pico-8 play session: hold ← + tap ❎

[t = 1 s] hold ← ~1s, tap ❎ ~2×
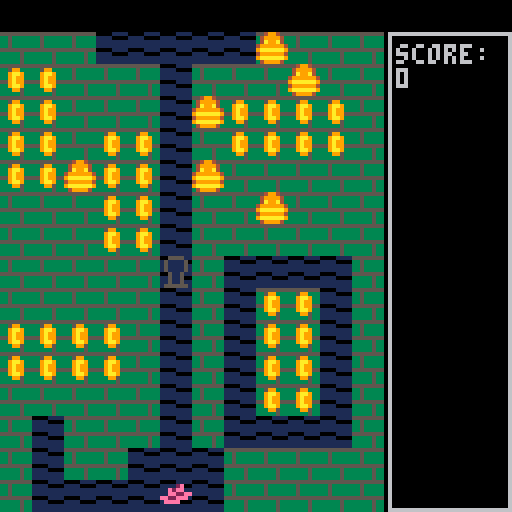
[t = 2 s] hold ← ~2s, tap ❎ ~4×
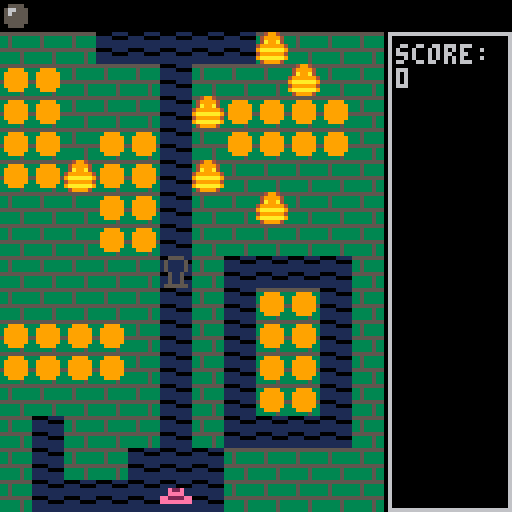
[t = 4 s] hold ← ~4s, tap ❎ ~7×
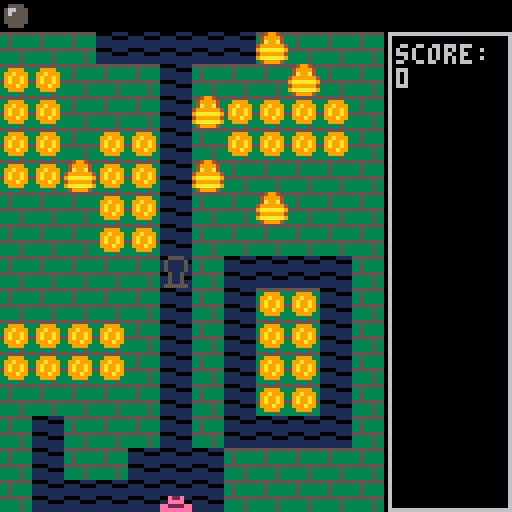
[t = 6 s] hold ← ~6s, tap ❎ ~10×
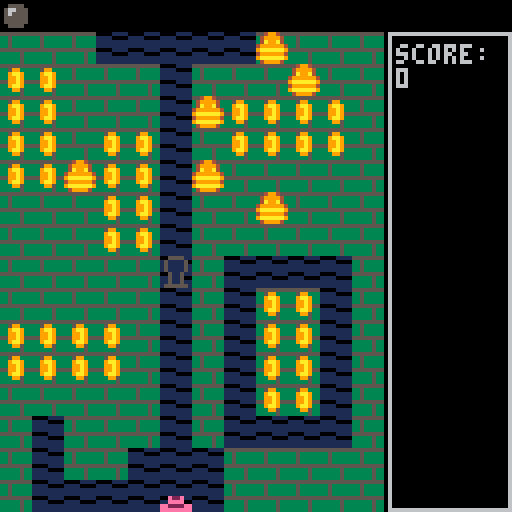
[t = 8 s] hold ← ~8s, tap ❎ ~14×
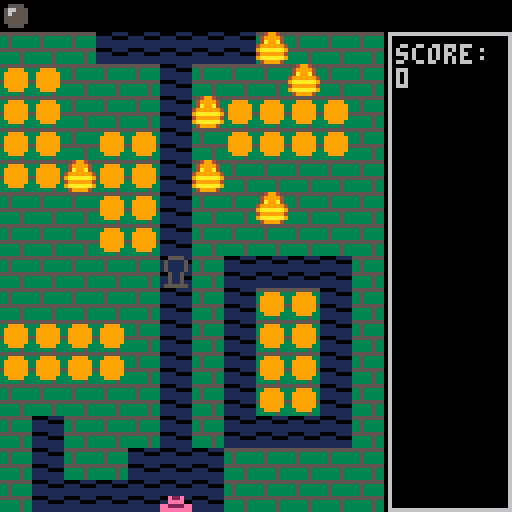

pico-8 cartridge
version 27
__lua__
-- [redacted]
-- by luvcraft

-- constants
boulder_fall_state = 8
boulder_break_state = 10
max_boulders = 6
max_monsters = 6
monster_spawn_freq = 60

-- max time between coins in a row
coin_countdown_max = 20

-- dying time (in frames) at which game resets / game overs
done_dying = 100

map_w = 12
map_h = 15
max_spr_x = (map_w-1) * 8
max_spr_y = (map_h-1) * 8

-- round num to the nearest multiple of target
function roundtonearest(num, target)
	if(num % target == 0) then
		return num
	elseif(num % target > target / 2) then
		return num + (target - num % target)
	else
		return num - (num % target)
	end
end

-- return num clamped to min and max (inclusive)
function minmax(num, min, max)
	if(num < min) then
		return min
	elseif(num > max) then
		return max
	else
		return num
	end
end

-- return whether or not num falls between min and max (inclusive)
function inrange(num, min, max)
	max = max or 0
	
	if(min < max) then
		return num >= min and num <= max
	else
		return num <= min and num >= max
	end
end

-- converts an int to a vector2
function to_xy(number) 
	local t = {}
	t.x = number % 16
	t.y = flr(number / 16)
	
	return t
end

-- converts a vector2 to a single int
function from_xy(x,y) 
	return (flr(y) * 16 + flr(x))
end

-- whether or not the array contains the specified value
function contains(array, value)
	for v in all(array) do
		if(v == value) then
			return true
		end
	end
	
	return false
end

-- whether or not the array does NOT contain the specified value
function not_contains(array, value)
	return contains(array,value) == false
end

-- check to see if there's a boulder or wall immediately in the specified direction from the character
-- returns 0 for no boulder, 1 for blocked or vertical boulder, and the boulder if it's pushable
function boulder_check(character, dir)
	if(dir==0) then
		if(character.y<=0) then
			return 1
		else
			for b in all(boulder) do
				if(character.x==b.x and inrange(character.y - b.y,8)) then
					-- boulder in the way vertically. return blocked!
					return 1
				end
			end
		end
	elseif(dir==1) then
		if(character.x>=max_spr_x) then
			return 1
		else
			for b in all(boulder) do
				if(character.y==b.y and inrange(b.x - character.x,8)) then
					if(b:blocked(dir) !=0 or b.state > 0) then
						return 1
					else
						return b
					end
				end
			end
		end
	elseif(dir==2) then
		if(character.y>=max_spr_y) then
			return 1
		else
			for b in all(boulder) do
				if(character.x==b.x and inrange(b.y - character.y,8)) then
					-- boulder in the way vertically. return blocked!
					return 1
				end
			end
		end
	elseif(dir==3) then
		if(character.x<=0) then
			return 1
		else
			for b in all(boulder) do
				if(character.y==b.y and inrange(character.x - b.x,8)) then
					if(b:blocked(dir) !=0 or b.state > 0) then
						return 1
					else
						return b
					end
				end
			end
		end
	end
	
	return 0
end

-- global vars
current_map_x = 12 + 12
current_map_y = 0

score = 0
coin_countdown = 0
coins_in_a_row = 0

monster_spawn_countup = 0
monster_spawner_pos = 0

dead_monsters = 0

debug_text = ""

-->8
-- hero

hero = {
	x=5 * 8, 
	y=max_spr_y,
	facing=1,
	speed=1,
	dying=0,
 
	update = function(self)
		if(self.dying > 0) then
			self.dying+=1
			return
		end
	
		if (btn(0)) then
			self:move(3)
		elseif (btn(1)) then 
			self:move(1)
		elseif (btn(2)) then
			self:move(0)
		elseif (btn(3)) then
			self:move(2)
		end
		
		if(btnp(4) or btnp(5)) then 
			if(bomb.state == 0 and bomb.cooldown <= 0) then
				bomb.x = roundtonearest(self.x,8)/8
				bomb.y = roundtonearest(self.y,8)/8
				bomb.state = 1
			elseif(bomb.state == 1) then
				bomb:explode()
			end
		end		
	end,
	
	move = function(self, dir)
		-- if partway through a move, complete the move regardless of direction pressed,
		-- unless the direction is the opposite direction
		if(self.facing == 1 and (self.x % 8) > 2) then 
			if (dir == 3) then
				self.facing = dir
			end
		elseif(self.facing == 3 and ((8-self.x) % 8) > 2 ) then 
			if (dir == 1) then
				self.facing = dir
			end
		elseif(self.facing == 2 and (self.y % 8) > 2 ) then
			if (dir == 0) then
				self.facing = dir
			end
		elseif(self.facing == 0 and ((8-self.y) % 8) > 2 ) then
			if (dir == 2) then
				self.facing = dir
			end
		else
			self.facing = dir
			if(dir == 0 or dir == 2) then 
				self.x = roundtonearest(self.x, 8)
			else
				self.y = roundtonearest(self.y, 8)
			end
		end

		local b = boulder_check(self, self.facing)
		local speed = self.speed
		local pushing_speed = self.speed * 0.7
		if(self:digging(dir)) then
			speed = self.speed * 0.7
		end
		
		if(b != 1) then
			if(self.facing == 0) then 
				self.y-=speed
				-- don't check for pushing boulder vertically
			elseif(self.facing==2) then 
				self.y+=speed
				-- don't check for pushing boulder vertically
			elseif(self.facing==1) then 
				if(b != 0) then
					speed = pushing_speed
					b.x += speed
				end
				self.x+=speed
			elseif(self.facing==3) then
				if(b != 0) then
					speed = pushing_speed
					b.x -= speed
				end
				self.x-=speed
			end
		end
		
		self.x = minmax(self.x,0,max_spr_x)
		self.y = minmax(self.y,0,max_spr_y)
		
		local tile_x = roundtonearest(self.x, 8)/8
		local tile_y = roundtonearest(self.y, 8)/8
		
		for c in all(coin) do
			local pos = to_xy(c)
			if(tile_x == pos.x and tile_y == pos.y) then
				-- collect coin
				
				-- TODO: put collect coin sfx here
				coins_in_a_row += 1
				coin_countdown = coin_countdown_max
				score += 5 + (coins_in_a_row * 5)
				del(coin,c)
			end
		end
				
		if(crack.state == 1 and tile_x == crack.x and tile_y == crack.y) then
			-- TODO: collect treasure, swap boulders and monsters
			score += 100
			crack.state = 2
		end		
	end,
	
	-- returns true if hero is digging vs moving unobstructed
	digging = function(self, dir)
		if(dir==1) then
			return mget((self.x/8)+1,self.y/8) > 0
		elseif(dir==2) then
			return mget((self.x/8),self.y/8+1) > 0
		else
			return mget((self.x/8),self.y/8) > 0
		end
	end,
	
	-- start dying
	die = function(self)
		if(self.dying < 1) then
			self.dying = 1
		end
	end,
	
	draw = function(self)
		if(self.dying < 1) then	
			-- normal
			local frame = flr((self.x + self.y)/2) % 4
			local flip = (self.facing == 3) or (self.facing != 1 and frame == 3)
			local sprite = 4+frame
			
			if(self.facing==0) then
				sprite = 2 + (frame % 2)
			elseif(self.facing==2) then
				sprite = 8 + (frame % 2)
			end
			
			spr(sprite,self.x,self.y,1,1,flip)
			
			-- draw hat
			spr(10,self.x,self.y-3)
		else
			-- dying
			local frame = flr((self.dying - 1) / 10)
			if(frame < 6) then
				if((frame % 2) == 0) then
					spr(10,self.x,self.y-2 + frame)
				elseif(frame == 3) then
					spr(11,self.x,self.y-2 + frame, 1, 1, true)
				else
					spr(11,self.x,self.y-2 + frame)
				end
			else
				spr(10,self.x,self.y+4)
			end
		end
	end
}

-->8
-- monster

-- prototype behavior for monsters
monster_proto = {
	facing = 0,
	speed = 1,
	movestyle = 0,
	-- movestyle
	--- 0 = erratic
	--- 1 = can only reverse if hit a wall
	--- 2 = can only reverse if hit a dead end

	update = function(self)	
		self:move()
		
		-- if this monster has caught the hero, hero dies
		if(self.x == hero.x and inrange(self.y-hero.y,-4,4)) then
			hero:die()
		elseif(self.y == hero.y and inrange(self.x-hero.x,-4,4)) then
			hero:die()
		end
	end,
	
	move = function(self)	
		local speed = self.speed
		local pushing_speed = self.speed * 0.7
		local reverse_facing = (self.facing + 2) % 4 -- opposite direction from facing
		
		if(flr(self.x%8) == 0 and flr(self.y%8) == 0) then
			local potential_directions = {}
			local available_directions = {}
			for i=0,3 do
				if(self:wallcheck(i) == 0) then
					add(available_directions,i)
				end
			end
			
			if(self.movestyle == 0) then
				-- erratic movestyle. 
				-- Can reverse at any time, but less likely than other moves					
				for i in all(available_directions) do
					-- if direction is clear, add it to potential list
					add(potential_directions, i)
					if(i == self.facing) then
						-- if already facing this direction, add it to potential list again x2
						add(potential_directions, i)
						add(potential_directions, i)
					end
					if(i != reverse_facing) then
						-- if direction is NOT the opposite of facing, add it again x2
						add(potential_directions, i)
						add(potential_directions, i)
					end
				end
					
			elseif (self.movestyle == 1) then
				-- movestyle 1 = can only reverse if hit a wall, but can turn

				if(contains(available_direction,self.facing)) then
					del(available_directions,reverse_facing)
				end
				potential_directions = available_directions				
				
			elseif (self.movestyle == 2) then
				-- movestyle 2 = can only reverse if hit a dead end
				
				if(#available_directions > 1) then
					del(available_directions,reverse_facing)
				end
				potential_directions = available_directions
			end

			if(#potential_directions>0) then
				self.facing = rnd(potential_directions)
			else
				self.facing = 4
			end
		end

		local b = boulder_check(self, self.facing)

		if(b != 1) then
			if(self.facing == 0) then 
				self.y-=speed
				-- don't check for pushing boulder vertically
			elseif(self.facing==2) then 
				self.y+=speed
				-- don't check for pushing boulder vertically
			elseif(self.facing==1) then 
				if(b != 0) then
					speed = pushing_speed
					b.x += speed
				end
				self.x+=speed
			elseif(self.facing==3) then
				if(b != 0) then
					speed = pushing_speed
					b.x -= speed
				end
				self.x-=speed
			end
		end
		
		self.x = minmax(self.x,0,max_spr_x)
		self.y = minmax(self.y,0,max_spr_y)
		
		local tile_x = roundtonearest(self.x, 8)/8
		local tile_y = roundtonearest(self.y, 8)/8
	end,
	
	-- check for a wall in the specified direction
	-- returns 0 for unblocked, 1 for a wall, or 2 for the edge of the screen
	wallcheck = function(self, dir)
		local x = self.x / 8
		local y = self.y / 8
		
		if(dir == 0) then
			y -= 1
		elseif(dir == 1) then
			x += 1
		elseif(dir == 2) then
			y += 1
		elseif(dir == 3) then
			x -= 1
		end
		
		if(x < 0 or y < 0) then
			return 2
		elseif(x >= map_w or y >= map_h) then
			return 2
		else
			if(mget(x,y) > 0) then
				return 1
			else
				return 0
			end
		end
	end,
	
	die = function(self, point_value)
		add(floaty_numbers, floaty_number_proto:instantiate(self.x, self.y, point_value))				
		dead_monsters += 1
		del(monster, self)
	end,
	
	draw = function(self)
		-- normal
		spr(36,self.x,self.y)
	end,
	
	instantiate = function(self,xpos,ypos,movestyle)
		t = {}
		for key, value in pairs(self) do
			t[key] = value
		end
		t.x = (xpos or 0) * 8
		t.y = (ypos or 0) * 8
		t.facing = flr(rnd(3))
		t.movestyle = movestyle
		
		return t
	end
}

-->8
-- coins

-- draw all coins at once
draw_coins = function()		
	local frame = flr((time() %1) * 4)
			
	if(frame == 2) then
		pal(10,9)
	end
	
	for c in all(coin) do
		local x = to_xy(c).x*8
		local y = to_xy(c).y*8

		if(frame == 0)  then
			spr(24,x,y)
		elseif(frame == 1) then
			spr(25,x,y)
		elseif(frame == 2) then
			spr(24,x,y)
		else
			spr(25,x,y,1,1,true)
		end

	end
	
	pal()
end

-- add a cluster of 4 coins, with top left at specified tile
add_coin_cluster = function(x,y)
	add(coin,from_xy(x,y))	
	add(coin,from_xy(x+1,y))	
	add(coin,from_xy(x,y+1))	
	add(coin,from_xy(x+1,y+1))
end

-->8
-- other objects

-- prototype behavior for floaty numbers
floaty_number_proto = {
	progress = 0,
	
	update = function(self)
		self.progress += 1
		if(self.progress > 30) then
			del(floaty_numbers,self)
		end
	end,
	
	draw = function(self)
		print(self.value,self.x,self.y-(self.progress/2))
	end,

	instantiate = function(self,xpos,ypos,value)
		t = {}
		for key, value in pairs(self) do
			t[key] = value
		end
		t.x = xpos
		t.y = ypos
		t.value = value
		
		return t
	end
}

-- behavior for the bomb
bomb = {
	state = 0,
	-- state
	--- 0 = not placed
	--- 1 = placed
	--- 2 = exploding
	--- 3 = done exploding
	
	cooldown = 0,
	next_cooldown = 30,
	
	update = function(self)
		if(self.state == 0) then
			-- if no bomb is set, decrease cooldown timer
			if(self.cooldown > 0) then
				self.cooldown -= 1
			end
		elseif(self.state >= 2) then
			self.state += 0.1
			if(self.state >= 3) then			
				self.state = 0
				self.cooldown = self.next_cooldown
				self.next_cooldown += 30
			end
		end
	end,
	
	explode = function(self)
		for x=-1,1 do
			for y=-1,1 do
				mset(self.x+x,self.y+y,0)
			end
		end
		
		-- if explosion hits a boulder, break the boulder
		for b in all(boulder) do
			if(abs(self.x * 8 - b.x) <= 8 and abs(self.y * 8 - b.y) <= 8) then
				b.state = boulder_break_state
			end
		end
		
		local point_value = 0
		
		-- if explosion hits a monster, kill the monster
		for m in all(monster) do
			if(abs(self.x * 8 - m.x) <= 8 and abs(self.y * 8 - m.y) <= 8) then
				point_value += 10
				score += point_value
				
				m:die(point_value)
			end
		end
		
		-- if explosion hits the hero, kill the hero
		if(abs(self.x * 8 - hero.x) <= 8 and abs(self.y * 8 - hero.y) <= 8) then
			hero:die()
		end

		-- if explosion hits the crack, open the crack
		if(crack.state == 0) then
			if(abs(self.x - crack.x) <= 1 and abs(self.y - crack.y) <= 1) then
				crack.state = 1
			end
		end
		
		self.state = 2
	end,
	
	draw = function(self)
		if(self.state == 0) then
			if(self.cooldown <= 0) then
				-- if bomb is available, draw bomb at 0,-8
				spr(23,0,-8)
			end
		elseif(self.state == 1) then
			if(time() % 0.5 < 0.25) then
				pal(5,8)
			end
			
			spr(23,self.x*8,self.y*8)
			pal()
		elseif(self.state >= 2) then
			r = (3-self.state) * 12
			circfill((self.x*8)+4,(self.y*8)+4,r,8)
			circfill((self.x*8)+4,(self.y*8)+4,r/2,9)
		end
	end
}

-- behavior for the crack
crack = {
	x = 4,
	y = 4,
	state = 0,
	-- state
	--- 0 = closed
	--- 1 = open and not collected
	--- 2 = open and empty
	
	update = function(self)
	end,
	
	draw = function(self)
		local x = self.x*8
		local y = self.y*8
		
		pal(1,0)
	
		if(self.state == 0) then
			-- closed
			spr(26,x,y)
		elseif(self.state == 1) then
			-- open and not collected
			spr(27,x,y)
			spr(28,x,y)
		elseif(self.state == 2) then
			-- open and empty
			spr(27,x,y)
		end
		
		pal()
	end
}

-- prototype behavior for boulders
boulder_proto = {
	state = 0,
	point_value = 0,
	
	update = function(self)
		if(self.state == 0) then
			local x = roundtonearest(self.x,8)
			if(mget(x/8,self.y/8 + 1) == 0) then
				-- start wiggling. play start wiggling sfx here
				self.state = 1
				self.x = x
				self.starting_y = self.y
			end
		elseif(self.state < boulder_fall_state) then
			-- wiggle
			self.state += 0.2
		elseif(self.state >= boulder_break_state) then
			-- boulder is breaking
			self.state += 0.2
			if(self.state > boulder_break_state + 3) then
				del(boulder,self)
			end
		else	
			-- boulder is falling
			self.y+=1.5
			
			-- if boulder hits a monster, kill the monster
			for m in all(monster) do
				if(inrange(self.x - m.x,-6,6) and inrange(self.y - m.y,-6,6)) then
					self.point_value += 10
					score += self.point_value
					
					m:die(self.point_value)
				end
			end

			-- if boulder hits the hero, kill the hero
			if(inrange(self.x - hero.x,-6,6) and inrange(self.y - hero.y,-6,6)) then
				hero:die()
			end
			
			if(mget(self.x/8,self.y/8 + 1) != 0) then
				-- falling boulder hit ground
				self.y -= (self.y % 8)
				if(self.y - self.starting_y > 8) then
					-- boulder fell far enough to break
					self.point_value += 10
					score += self.point_value
					
					self.state = boulder_break_state
				else
					self.state = 0
				end
			else
				local b = self:blocked(2)
				if(b != 0) then
					-- break boulder if it falls on another boulder or bottom of screen
					self.state = boulder_break_state
					self.y -= (self.y % 8)
					if(b != 1) then
						b.state = boulder_break_state					
					end
				end
			end
		end
	end,
	
	draw = function(self)
		stateint = flr(self.state)
		if(stateint >= boulder_break_state) then
			-- boulder is breaking
			local sprnum = 20 - boulder_break_state + stateint
			spr(sprnum,self.x-4,self.y)
			spr(sprnum,self.x+4,self.y,1,1,true)
		elseif(stateint % 2 == 0 or stateint >= boulder_fall_state) then
			-- boulder is idle or falling
			spr(18,self.x,self.y)
		elseif((stateint-1) % 4 == 0) then
			spr(19,self.x,self.y)
		else
			spr(19,self.x,self.y,1,1,true)
		end
	end,
	
	-- check to see if this boulder is blocked by another boulder or edge of screen
	-- returns 0 for unblocked, 1 for edge of screen, and the boulder if it's a boulder
	blocked = function(self, dir)
		if(dir==0) then
			if(self.y<=0) then
				return 1
			else
				for b in all(boulder) do
					if(self != b and abs(self.x-b.x) < 8 and inrange( self.y - b.y,8)) then
						self.y = roundtonearest(self.y, 8)
						return b
					end
				end
			end
		elseif(dir==1) then
			if(self.x>=max_spr_x) then
				return 1
			else
				for b in all(boulder) do
					if(self != b and abs(self.y-b.y) < 8 and inrange(b.x - self.x,8)) then
						self.x = roundtonearest(self.x, 8)
						return b
					end
				end
			end
		elseif(dir==2) then
			if(self.y>=max_spr_y) then
				return 1
			else
				for b in all(boulder) do
					if(self != b and abs(self.x-b.x) < 8 and inrange(b.y - self.y,8)) then
						self.y = roundtonearest(self.y, 8)
						return b
					end
				end
			end
		elseif(dir==3) then
			if(self.x<=0) then
				return 1
			else
				for b in all(boulder) do
					if(self != b and abs(self.y-b.y) < 8 and inrange(self.x - b.x,8)) then
						self.x = roundtonearest(self.x, 8)
						return b
					end
				end
			end
		end
		
		return 0
	end,
	
	instantiate = function(self,xpos,ypos)
		t = {}
		for key, value in pairs(self) do
			t[key] = value
		end
		t.x = (xpos or 0) * 8
		t.y = (ypos or 0) * 8
		return t
	end
}

-- place the boulders and the crack
place_boulders = function()
	local tiles = {}
	local crack_tiles = {}
	
	for x=1,map_w-2 do
		for y=0,map_h do
			if(mget(x+current_map_x,y+current_map_y) != 0 and mget(x+current_map_x,y+current_map_y+1) != 0) then
				add(crack_tiles,from_xy(x,y))
				if(y<map_h/2) then
					add(tiles,from_xy(x,y))
				end
			end
		end
	end

	-- place crack in a random position
	local t = rnd(crack_tiles)
	local pos = to_xy(t)
	crack.x = pos.x
	crack.y = pos.y
	
--	debug_text = "crack tile at "..crack.x..","..crack.y

	for c in all(coin) do
		del(tiles,c)
	end
			
	for i = 1,max_boulders do
		t = rnd(tiles)
		pos = to_xy(t)
		add(boulder, boulder_proto:instantiate(pos.x,pos.y))
		-- delete this tile so it won't get used again
		del(tiles,t)
		-- also delete the tiles adjacent to this one
		del(tiles,t-1)
		del(tiles,t+1)
		del(tiles,t-16)
		del(tiles,t+16)
	end
end

-- spawn a monster from the monster spawner
function spawn_monster()
	local pos = to_xy(monster_spawner_pos)
	add(monster, monster_proto:instantiate(pos.x,pos.y,0))
end

-- draw the monster spawner
function draw_monster_spawner()
	local pos = to_xy(monster_spawner_pos)
	
	if(#monster + dead_monsters < max_monsters) then
		if(monster_spawn_countup < (monster_spawn_freq/2)) then
			spr(32,pos.x*8,pos.y*8)
		else
			spr(33,pos.x*8,pos.y*8)
		end
	end
end

-- reset the level. Called after hero dies
function reset_level()
	hero.dying = 0
	hero.x=5 * 8
	hero.y=max_spr_y
	
	monster = {}
	floaty_numbers = {}
end

-->8
-- main functions

function _init()
	coin = {}
	boulder = {}
	monster = {}
	floaty_numbers = {}

	camera(0,-8)
	
	for x=0,map_w-1 do
		for y=0,map_h-1 do
			local n = mget(x+current_map_x,y+current_map_y)
			if(n == 24) then
				-- if coin at map position, add coin, and set tile to solid
				add_coin_cluster(x,y)
				mset(x,y,mget(x+current_map_x+1,y+current_map_y))
			elseif(n == 32) then
				monster_spawner_pos = from_xy(x,y)
				mset(x,y,0)
			else
				mset(x,y,n)
			end
		end
	end
	
	place_boulders()
		
	coin_countdown = 0
	coins_in_a_row = 0
	
	reset_level()
end

function _update()
	crack:update()
	bomb:update()
	hero:update()
	
	-- clear the block under the hero
	local herox = roundtonearest(hero.x,8)/8
	local heroy = roundtonearest(hero.y,8)/8
	mset(herox,heroy,0)
	
	if(hero.dying < 1) then
		for m in all(monster) do
			m:update()
		end
		
		if(#monster + dead_monsters < max_monsters) then
			monster_spawn_countup += 1
			if(monster_spawn_countup >= monster_spawn_freq) then
				monster_spawn_countup = 0
				spawn_monster()
			end
		end
	elseif(hero.dying >= done_dying) then
		reset_level()
	end
	
	for b in all(boulder) do
		b:update()
	end

	for n in all(floaty_numbers) do
		n:update()
	end

	
	-- update "coins in a row"
	if(coins_in_a_row > 0) then
		coin_countdown -= 1
		if(coin_countdown < 0) then
			coins_in_a_row = 0
		end
	end
	
end

function _draw()
	cls()
	rect((map_w *8)+1,0,127,127-8,6)
	pal(5,0)
	map(12,0,0,0,map_w,map_h)
	pal()
	crack:draw()
	map(0,0,0,0,map_w,map_h)
	
	draw_monster_spawner()
	
	draw_coins()
		
	bomb:draw()
	
	for m in all(monster) do
		m:draw()
	end
	
	for b in all(boulder) do
		b:draw()
	end

	for n in all(floaty_numbers) do
		n:draw()
	end

	hero:draw()
	
	print("score:\n"..score,(map_w*8)+3,3)
	
	print(debug_text,8,-8)
end
__gfx__
0000000055555555009999000099990000999900009999000099990000999900009999000099990000e22e0000e2000000000000000000000000000000000000
00000000335333330999999009999990009f3f00009f3f00009f3f00009f3f00093ff390093ff39000eeee0000ee2e0000000000000000000000000000000000
00700700335333330999999009999990009fff00009fff00009fff00009fff0009ffff9009ffff90ee2222eeee22ee0000000000000000000000000000000000
00077000335333330999999009999990009ee000009ee000009ee000009ee00009eeee9009eeee90eeeeeeee0eee22ee00000000000000000000000000000000
00077000555555550eeeeee00eeeeee000eeef0000eeef0000efe00000efe0000eeeeee00eeeeee000000000000eeee000000000000000000000000000000000
00700700333335330feeeef00feeeef000efe00000efe00000eeef0000eeef000feeeef00feeeef0000000000000000000000000000000000000000000000000
000000003333353300eeee0000e44e0000eee0000eee4e0000eee0000eeeee0000eeee0000e44e00000000000000000000000000000000000000000000000000
000000003333353300e44e000000ee0000eeee000ee44ee000eeee000ee44ee000e44e000000ee00000000000000000000000000000000000000000000000000
00000000555511110049940000049940000004940000000000000000000000000000000000000000000000000055550000000000000000000000000000000000
000000001111555504999940004999940000499404400000000000000055550000999900000990000001000005111150009aa900000000000000000000000000
000000001111111104a99a40004a999400004a94494500000000000005665550099a9990009aa900000010005111111500999900000000000000000000000000
000000001111111149999994049999a40004999449a45000455555540565555009a99a900099a900001100005111111500999900000000000000000000000000
00000000555511119aaaaaa909aa99940009aaa4499945009999a9a90555555009a99a900099a900000011005111111500099000000000000000000000000000
0000000011115555499999940499aaa900049994049a944049a9a9a9055555500999a990009aa900000100005111111500099000000000000000000000000000
00000000111111119aaaaaa909aa99940009aaa404a9a9400449a9a4005555000099990000099000000010005111111500999900000000000000000000000000
0000000011111111049999400049aa4000004994000a440000049490000000000000000000000000000000000555555000000000000000000000000000000000
00555500005555000000000000000000008888000000000000000000000000000000000000000000000000000000000000000000000000000000000000000000
05111150052222500000000000000000088888800000000000000000000000000000000000000000000000000000000000000000000000000000000000000000
051111500592295000000000000000000888e8800000000000000000000000000000000000000000000000000000000000000000000000000000000000000000
05111150052222500000000000000000088888800000000000000000000000000000000000000000000000000000000000000000000000000000000000000000
00511500005225000000000000000000008888000000000000000000000000000000000000000000000000000000000000000000000000000000000000000000
00511500005225000000000000000000008888000000000000000000000000000000000000000000000000000000000000000000000000000000000000000000
00511500005225000000000000000000008888000000000000000000000000000000000000000000000000000000000000000000000000000000000000000000
05555550055555500000000000000000008888800000000000000000000000000000000000000000000000000000000000000000000000000000000000000000
__map__
1111111111111111111111111111111111111111111111110101010000000000010101010000000000000000000000000000000000000000000000000000000000000000000000000000000000000000000000000000000000000000000000000000000000000000000000000000000000000000000000000000000000000000
1111111111111111111111111111111111111111111111111801010101000101010101010000000000000000000000000000000000000000000000000000000000000000000000000000000000000000000000000000000000000000000000000000000000000000000000000000000000000000000000000000000000000000
1111111111111111111111111111111111111111111111110101010101000118011801010000000000000000000000000000000000000000000000000000000000000000000000000000000000000000000000000000000000000000000000000000000000000000000000000000000000000000000000000000000000000000
1111111111111111111111111111111111111111111111111801011801000101010101010000000000000000000000000000000000000000000000000000000000000000000000000000000000000000000000000000000000000000000000000000000000000000000000000000000000000000000000000000000000000000
1111111111111111111111111111111111111111111111110101010101000101010101010000000000000000000000000000000000000000000000000000000000000000000000000000000000000000000000000000000000000000000000000000000000000000000000000000000000000000000000000000000000000000
1111111111111111111111111111111111111111111111110101011801000101010101010000000000000000000000000000000000000000000000000000000000000000000000000000000000000000000000000000000000000000000000000000000000000000000000000000000000000000000000000000000000000000
1111111111111111111111111111111111111111111111110101010101000101010101010000000000000000000000000000000000000000000000000000000000000000000000000000000000000000000000000000000000000000000000000000000000000000000000000000000000000000000000000000000000000000
1111111111111111111111111111111111111111111111110101010101200100000000010000000000000000000000000000000000000000000000000000000000000000000000000000000000000000000000000000000000000000000000000000000000000000000000000000000000000000000000000000000000000000
1111111111111111111111111111111111111111111111110101010101000100180100010000000000000000000000000000000000000000000000000000000000000000000000000000000000000000000000000000000000000000000000000000000000000000000000000000000000000000000000000000000000000000
1111111111111111111111111111111111111111111111111801180101000100010100010000000000000000000000000000000000000000000000000000000000000000000000000000000000000000000000000000000000000000000000000000000000000000000000000000000000000000000000000000000000000000
1111111111111111111111111111111111111111111111110101010101000100180100010000000000000000000000000000000000000000000000000000000000000000000000000000000000000000000000000000000000000000000000000000000000000000000000000000000000000000000000000000000000000000
1111111111111111111111111111111111111111111111110101010101000100010100010000000000000000000000000000000000000000000000000000000000000000000000000000000000000000000000000000000000000000000000000000000000000000000000000000000000000000000000000000000000000000
1111111111111111111111111111111111111111111111110100010101000100000000010000000000000000000000000000000000000000000000000000000000000000000000000000000000000000000000000000000000000000000000000000000000000000000000000000000000000000000000000000000000000000
1111111111111111111111111111111111111111111111110100010101000101010101010000000000000000000000000000000000000000000000000000000000000000000000000000000000000000000000000000000000000000000000000000000000000000000000000000000000000000000000000000000000000000
1111111111111111111111111111111111111111111111110100000000000101010101010000000000000000000000000000000000000000000000000000000000000000000000000000000000000000000000000000000000000000000000000000000000000000000000000000000000000000000000000000000000000000
